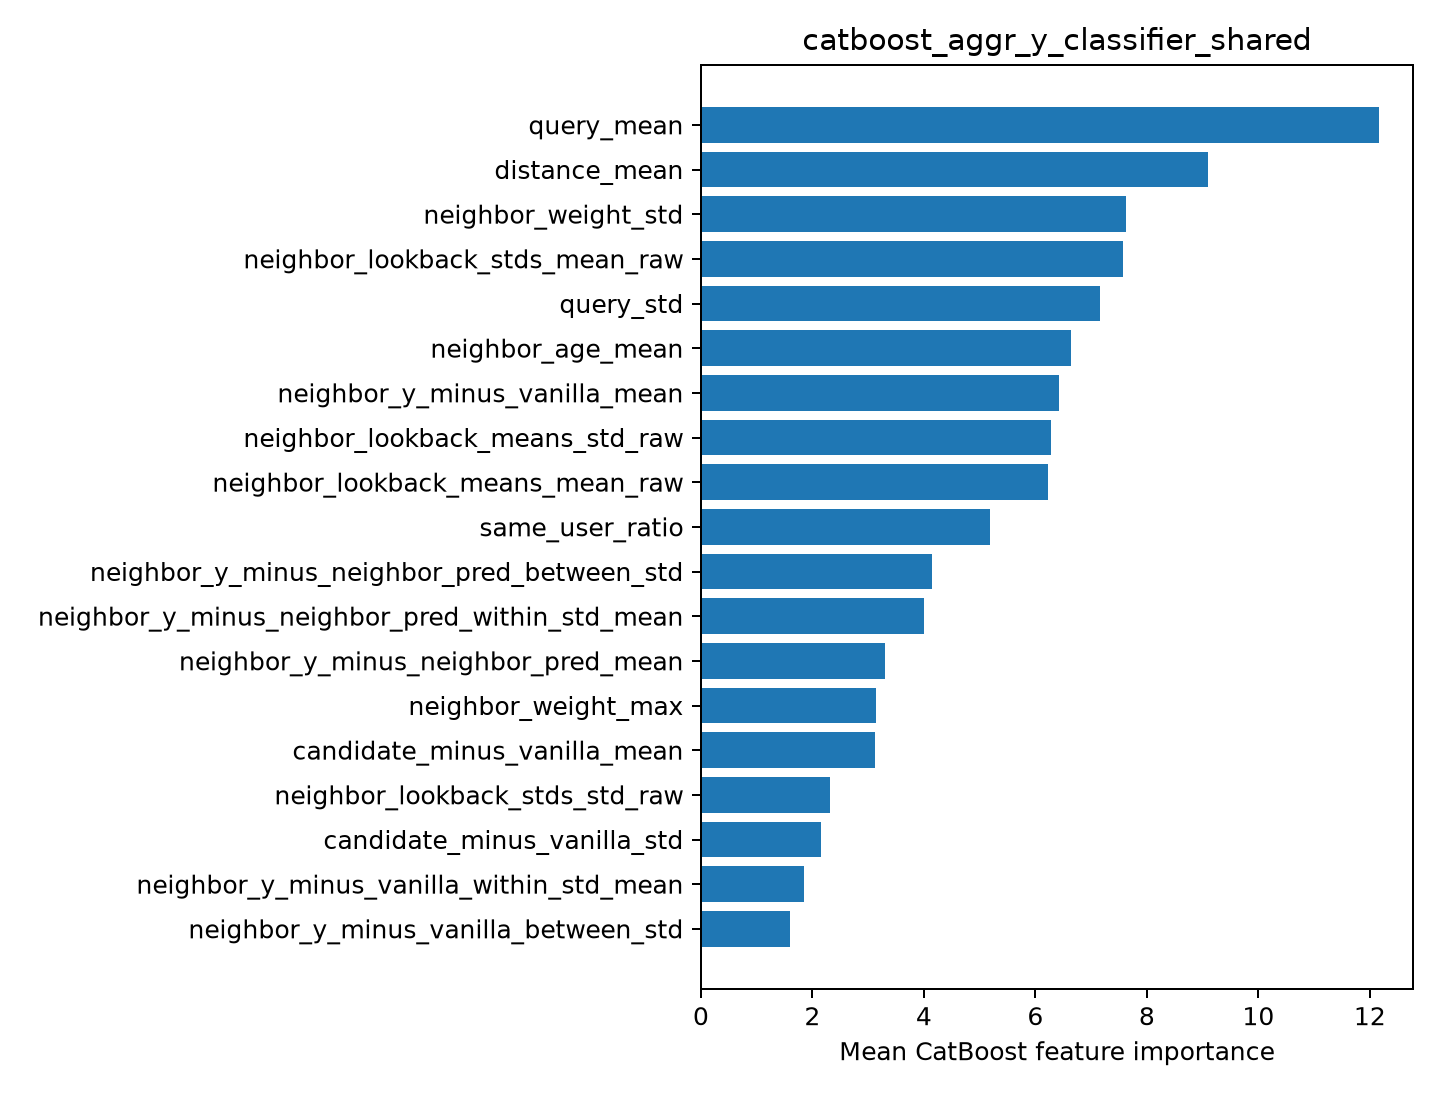

Values plotted in this chart, from the file beside it:
feature, importance
query_mean, 12.17
distance_mean, 9.098
neighbor_weight_std, 7.631
neighbor_lookback_stds_mean_raw, 7.577
query_std, 7.16
neighbor_age_mean, 6.633
neighbor_y_minus_vanilla_mean, 6.43
neighbor_lookback_means_std_raw, 6.282
neighbor_lookback_means_mean_raw, 6.221
same_user_ratio, 5.19
neighbor_y_minus_neighbor_pred_between_s…, 4.143
neighbor_y_minus_neighbor_pred_within_st…, 3.996
neighbor_y_minus_neighbor_pred_mean, 3.301
neighbor_weight_max, 3.135
candidate_minus_vanilla_mean, 3.121
neighbor_lookback_stds_std_raw, 2.313
candidate_minus_vanilla_std, 2.154
neighbor_y_minus_vanilla_within_std_mean, 1.85
neighbor_y_minus_vanilla_between_std, 1.599
